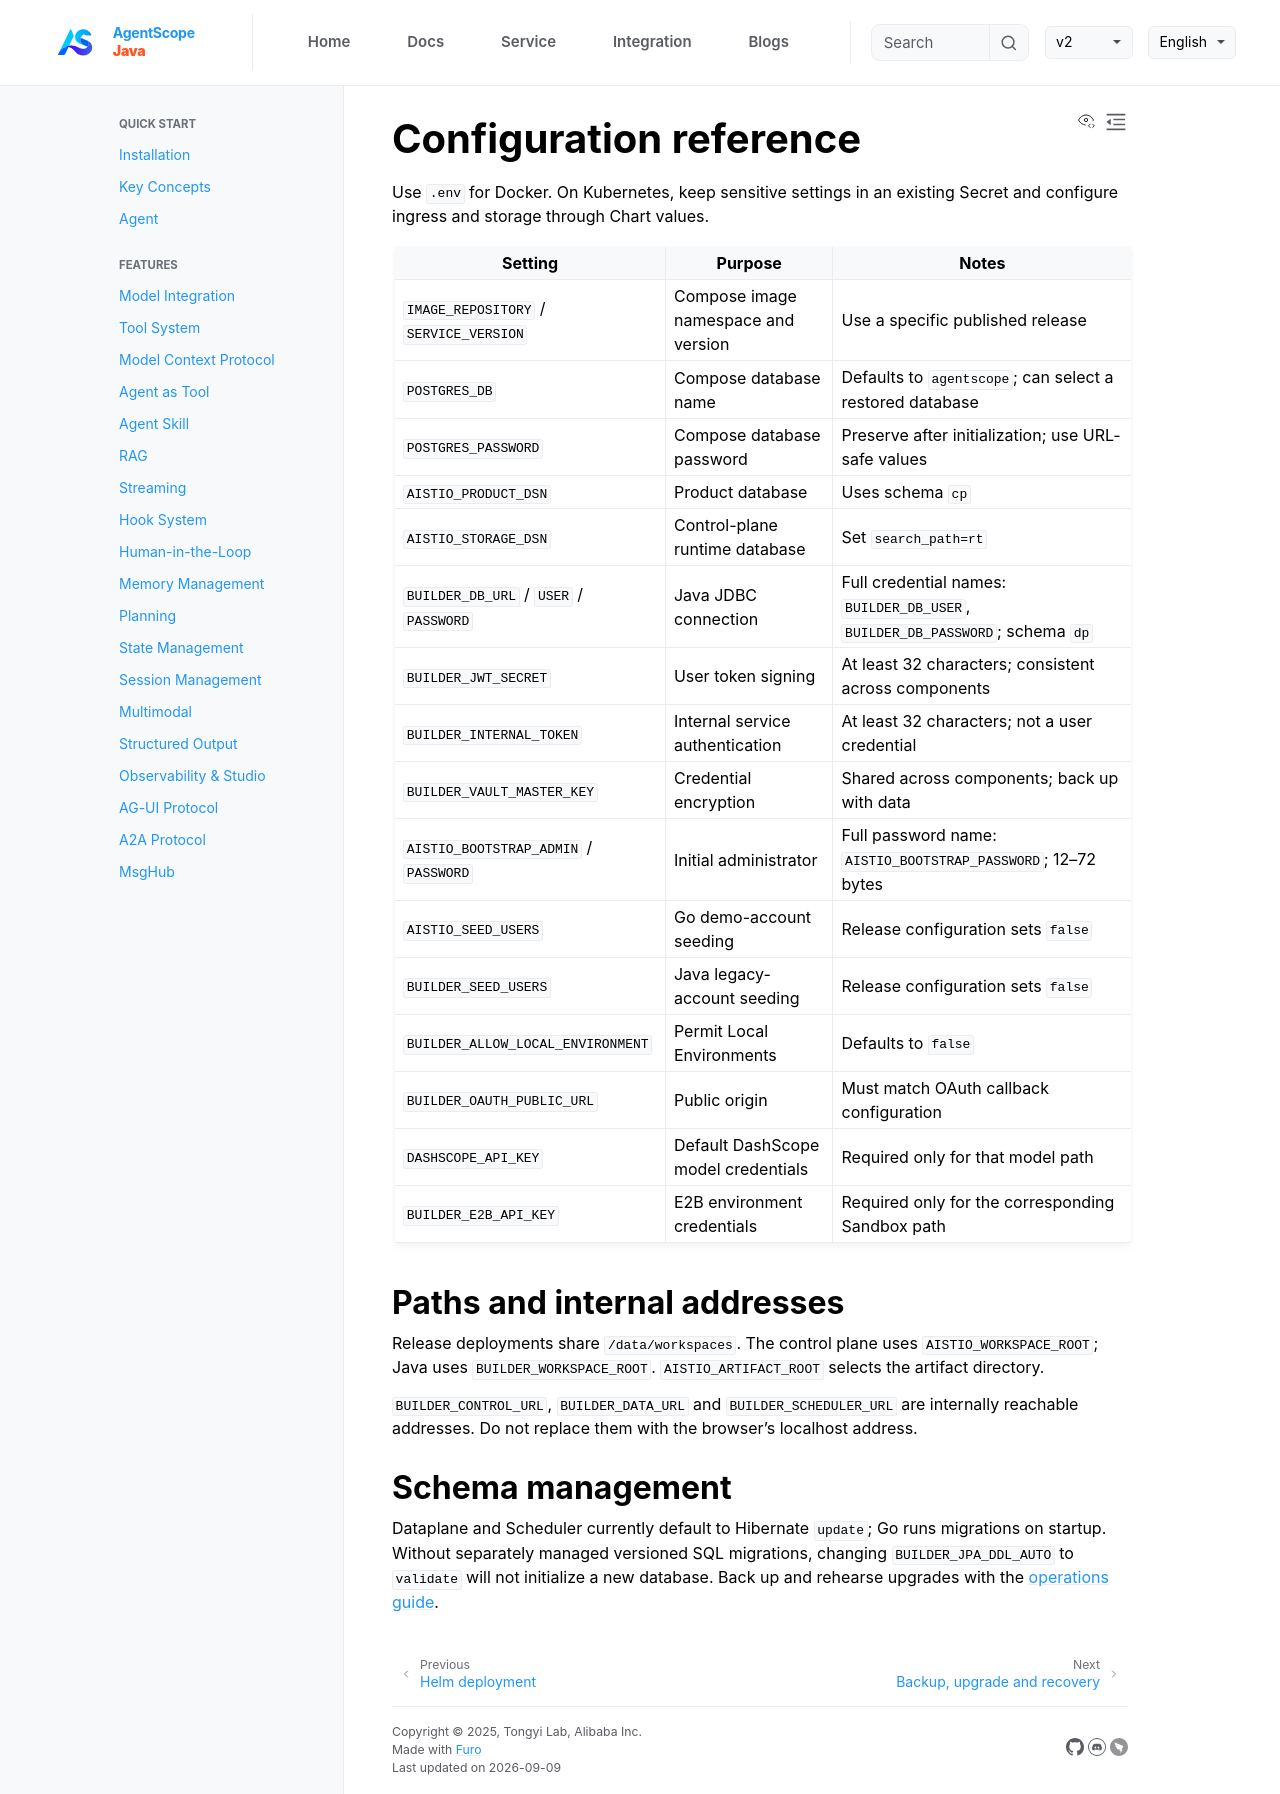

repository: agentscope-ai/agentscope-java · page: v2/en/service/configuration.html · generator: jekyll

# Configuration reference

Use `.env` for Docker. On Kubernetes, keep sensitive settings in an existing Secret and configure ingress and storage through Chart values.

| Setting | Purpose | Notes |
| --- | --- | --- |
| `IMAGE_REPOSITORY` / `SERVICE_VERSION` | Compose image namespace and version | Use a specific published release |
| `POSTGRES_DB` | Compose database name | Defaults to `agentscope`; can select a restored database |
| `POSTGRES_PASSWORD` | Compose database password | Preserve after initialization; use URL-safe values |
| `AISTIO_PRODUCT_DSN` | Product database | Uses schema `cp` |
| `AISTIO_STORAGE_DSN` | Control-plane runtime database | Set `search_path=rt` |
| `BUILDER_DB_URL` / `USER` / `PASSWORD` | Java JDBC connection | Full credential names: `BUILDER_DB_USER`, `BUILDER_DB_PASSWORD`; schema `dp` |
| `BUILDER_JWT_SECRET` | User token signing | At least 32 characters; consistent across components |
| `BUILDER_INTERNAL_TOKEN` | Internal service authentication | At least 32 characters; not a user credential |
| `BUILDER_VAULT_MASTER_KEY` | Credential encryption | Shared across components; back up with data |
| `AISTIO_BOOTSTRAP_ADMIN` / `PASSWORD` | Initial administrator | Full password name: `AISTIO_BOOTSTRAP_PASSWORD`; 12–72 bytes |
| `AISTIO_SEED_USERS` | Go demo-account seeding | Release configuration sets `false` |
| `BUILDER_SEED_USERS` | Java legacy-account seeding | Release configuration sets `false` |
| `BUILDER_ALLOW_LOCAL_ENVIRONMENT` | Permit Local Environments | Defaults to `false` |
| `BUILDER_OAUTH_PUBLIC_URL` | Public origin | Must match OAuth callback configuration |
| `DASHSCOPE_API_KEY` | Default DashScope model credentials | Required only for that model path |
| `BUILDER_E2B_API_KEY` | E2B environment credentials | Required only for the corresponding Sandbox path |

## Paths and internal addresses

Release deployments share `/data/workspaces`. The control plane uses `AISTIO_WORKSPACE_ROOT`; Java uses `BUILDER_WORKSPACE_ROOT`. `AISTIO_ARTIFACT_ROOT` selects the artifact directory.

`BUILDER_CONTROL_URL`, `BUILDER_DATA_URL` and `BUILDER_SCHEDULER_URL` are internally reachable addresses. Do not replace them with the browser's localhost address.

## Schema management

Dataplane and Scheduler currently default to Hibernate `update`; Go runs migrations on startup. Without separately managed versioned SQL migrations, changing `BUILDER_JPA_DDL_AUTO` to `validate` will not initialize a new database. Back up and rehearse upgrades with the [operations guide](operations.md).
